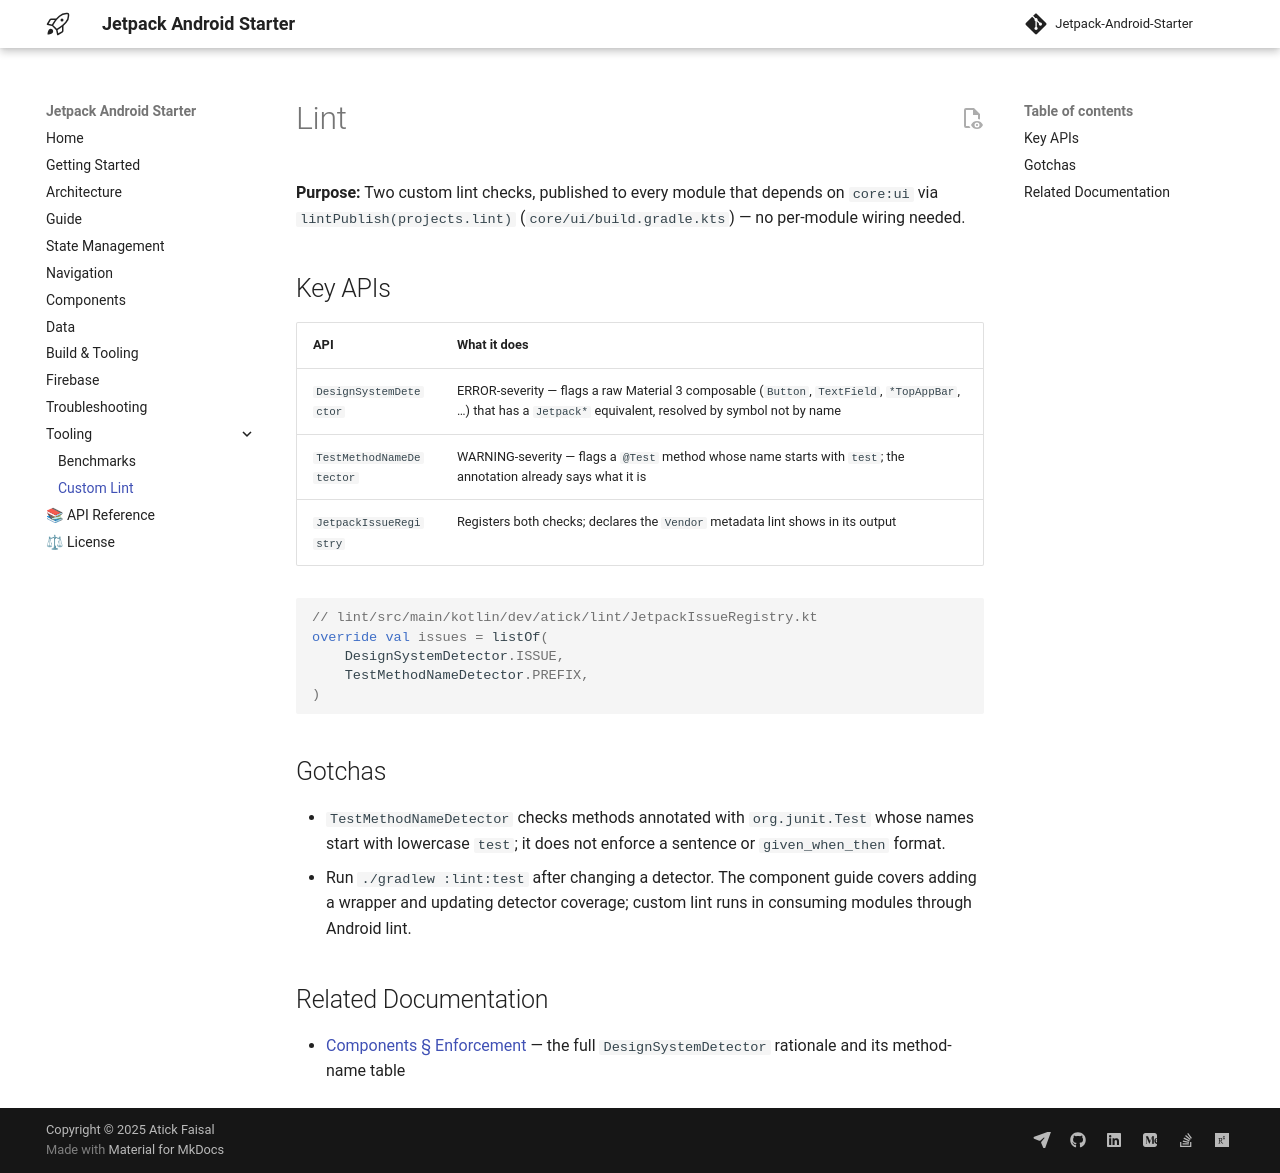

repository: atick-faisal/Jetpack-Android-Starter · page: reference/lint/index.html · generator: mkdocs

# Module :lint

**Purpose:** Two custom lint checks, published to every module that depends on `core:ui` via
`lintPublish(projects.lint)` (`core/ui/build.gradle.kts`) — no per-module wiring needed.

## Key APIs

| API | What it does |
|---|---|
| `DesignSystemDetector` | ERROR-severity — flags a raw Material 3 composable (`Button`, `TextField`, `*TopAppBar`, …) that has a `Jetpack*` equivalent, resolved by symbol not by name |
| `TestMethodNameDetector` | WARNING-severity — flags a `@Test` method whose name starts with `test`; the annotation already says what it is |
| `JetpackIssueRegistry` | Registers both checks; declares the `Vendor` metadata lint shows in its output |

```kotlin
// lint/src/main/kotlin/dev/atick/lint/JetpackIssueRegistry.kt
override val issues = listOf(
    DesignSystemDetector.ISSUE,
    TestMethodNameDetector.PREFIX,
)
```

## Gotchas

- `TestMethodNameDetector` checks methods annotated with `org.junit.Test` whose names start with
  lowercase `test`; it does not enforce a sentence or `given_when_then` format.
- Run `./gradlew :lint:test` after changing a detector. The component guide covers adding a wrapper
  and updating detector coverage; custom lint runs in consuming modules through Android lint.

## Related Documentation

- [Components § Enforcement](https://github.com/atick-faisal/Jetpack-Android-Starter/blob/main/docs/components.md#enforcement) — the full `DesignSystemDetector` rationale and its method-name table
